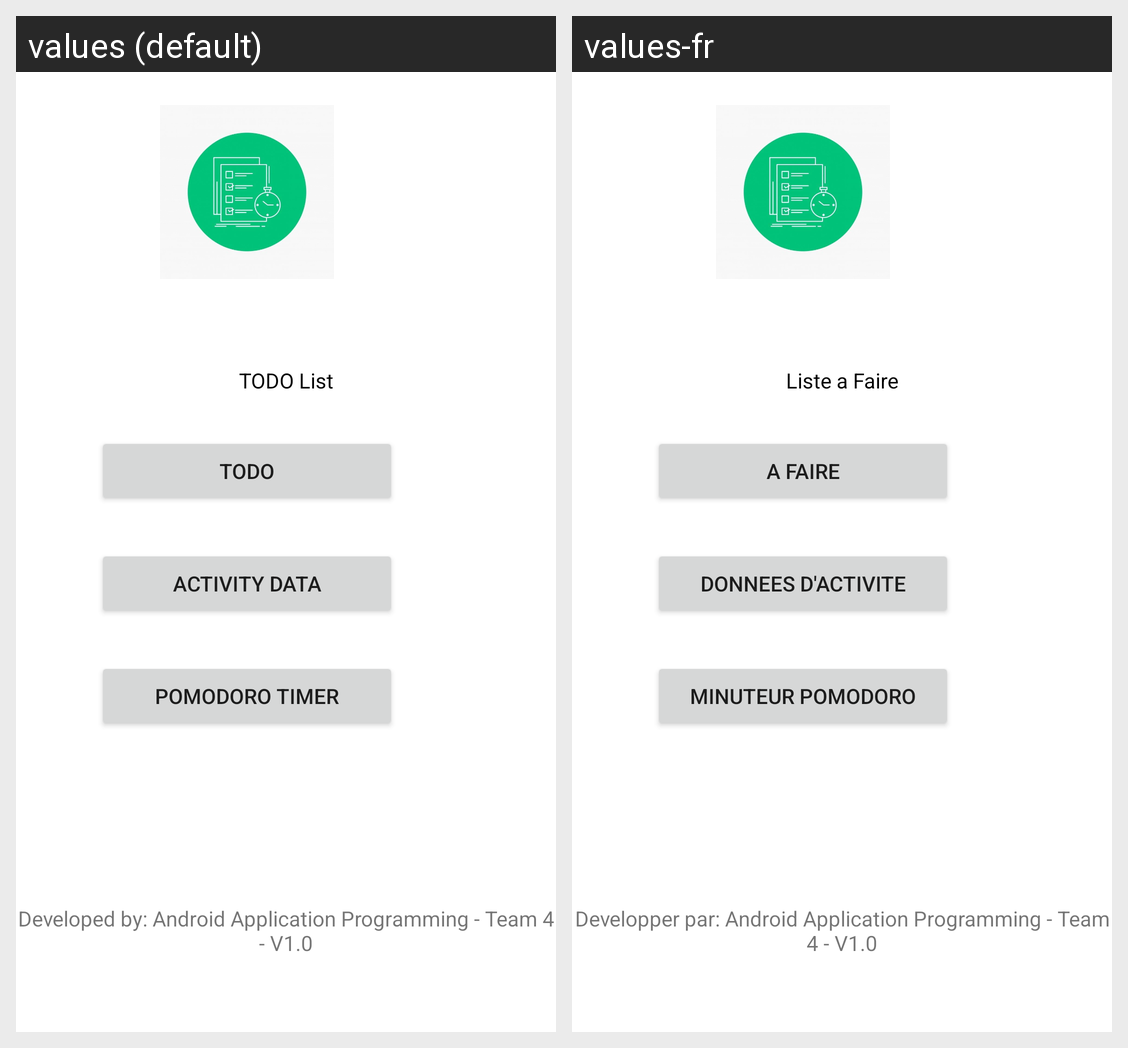

Locale-by-locale string values for the Android screen shown in this grid:
Android screen res/layout/activity_main.xml rendered under 2 locales, left to right: values (default), values-fr. Device: Nexus 5 (rendered at 1080×1920; each locale shown at half size, 540×960, under a caption strip naming it); theme Theme.CP670FinalProjectGroup4.
Strings drawn on this screen, with the default value and each locale's value (text and hints the layout hard-codes, and strings that could not be matched under every locale, appear in the picture but are not listed):

todo_button_text
  values: Todo
  values-fr: A Faire

timer_button_text
  values: Pomodoro Timer
  values-fr: Minuteur Pomodoro

trends_button_text
  values: Activity Data
  values-fr: Donnees d'activite

title_txt
  values: TODO List
  values-fr: Liste a Faire

developer_txt
  values: Developed by: Android Application Programming - Team 4 - V1.0
  values-fr: Developper par: Android Application Programming - Team 4 - V1.0
